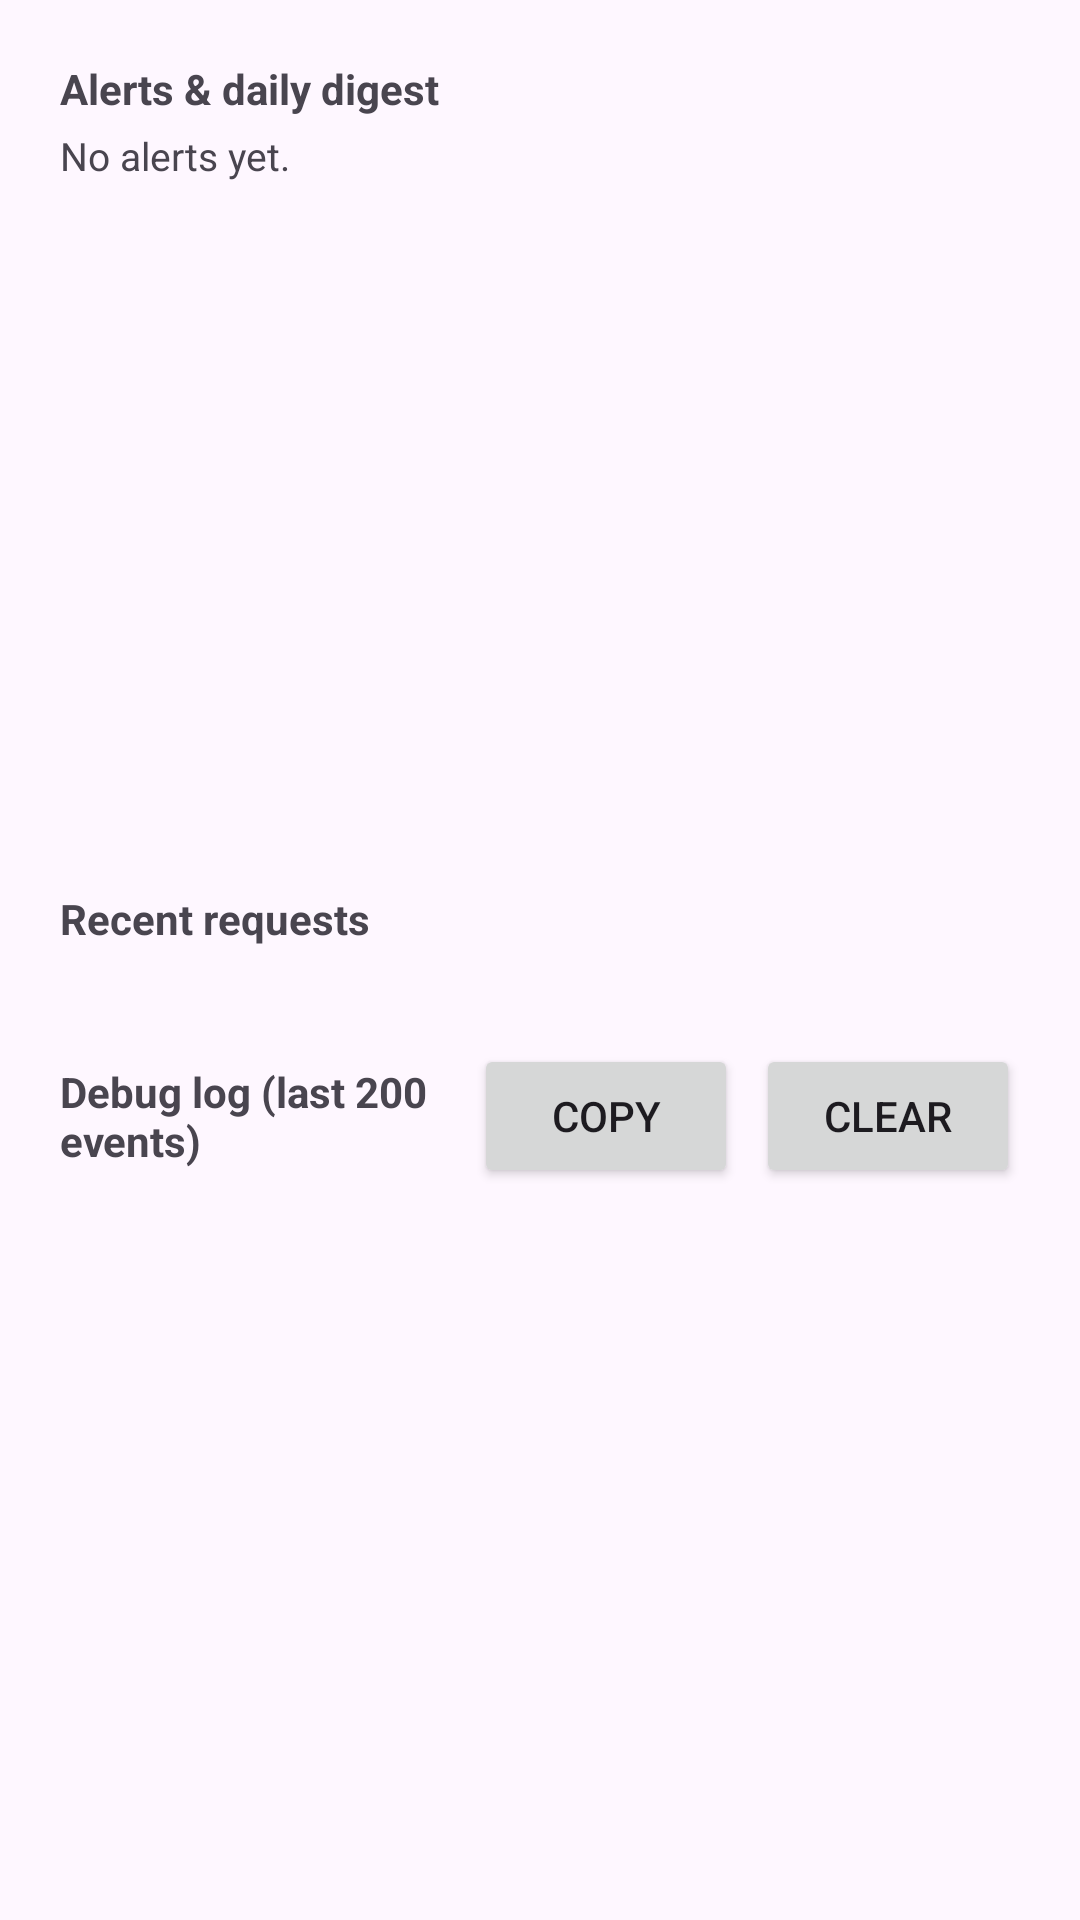

This screen was rendered from an Android layout file. Write that file and the resources it references.
<!-- AndroidManifest.xml: application theme Theme.Guardian -->
<!-- res/layout/fragment_logs.xml -->
<?xml version="1.0" encoding="utf-8"?>
<LinearLayout xmlns:android="http://schemas.android.com/apk/res/android"
    android:layout_width="match_parent"
    android:layout_height="match_parent"
    android:orientation="vertical"
    android:padding="20dp">

    <TextView
        android:layout_width="wrap_content"
        android:layout_height="wrap_content"
        android:text="@string/hdr_alerts"
        android:textStyle="bold" />

    <TextView
        android:id="@+id/tvAlertsEmpty"
        android:layout_width="match_parent"
        android:layout_height="wrap_content"
        android:layout_marginTop="4dp"
        android:text="@string/alerts_empty"
        android:textSize="13sp" />

    <androidx.recyclerview.widget.RecyclerView
        android:id="@+id/rvAlerts"
        android:layout_width="match_parent"
        android:layout_height="0dp"
        android:layout_marginTop="4dp"
        android:layout_weight="1" />

    <TextView
        android:layout_width="wrap_content"
        android:layout_height="wrap_content"
        android:layout_marginTop="12dp"
        android:text="@string/hdr_recent"
        android:textStyle="bold" />

    <TextView
        android:id="@+id/tvHistory"
        android:layout_width="match_parent"
        android:layout_height="wrap_content"
        android:layout_marginTop="4dp"
        android:fontFamily="monospace"
        android:maxLines="6"
        android:scrollbars="vertical"
        android:textSize="12sp" />

    <LinearLayout
        android:layout_width="match_parent"
        android:layout_height="wrap_content"
        android:layout_marginTop="12dp"
        android:gravity="center_vertical"
        android:orientation="horizontal">

        <TextView
            android:layout_width="0dp"
            android:layout_height="wrap_content"
            android:layout_weight="1"
            android:text="@string/hdr_debug"
            android:textStyle="bold" />

        <Button
            android:id="@+id/btnCopyDebug"
            android:layout_width="wrap_content"
            android:layout_height="wrap_content"
            android:layout_marginEnd="6dp"
            android:text="@string/btn_copy_debug" />

        <Button
            android:id="@+id/btnClearDebug"
            android:layout_width="wrap_content"
            android:layout_height="wrap_content"
            android:text="@string/btn_clear_debug" />
    </LinearLayout>

    <ScrollView
        android:layout_width="match_parent"
        android:layout_height="0dp"
        android:layout_marginTop="4dp"
        android:layout_weight="1">

        <TextView
            android:id="@+id/tvDebugLog"
            android:layout_width="match_parent"
            android:layout_height="wrap_content"
            android:fontFamily="monospace"
            android:textSize="11sp" />
    </ScrollView>
</LinearLayout>
<!-- resources referenced by this layout -->
<resources>
  <string name="alerts_empty">No alerts yet.</string>
  <string name="btn_clear_debug">Clear</string>
  <string name="btn_copy_debug">Copy</string>
  <string name="hdr_alerts">Alerts &amp; daily digest</string>
  <string name="hdr_debug">Debug log (last 200 events)</string>
  <string name="hdr_recent">Recent requests</string>
  <style name="Theme.Guardian" parent="Theme.Material3.DayNight.NoActionBar" />
</resources>
